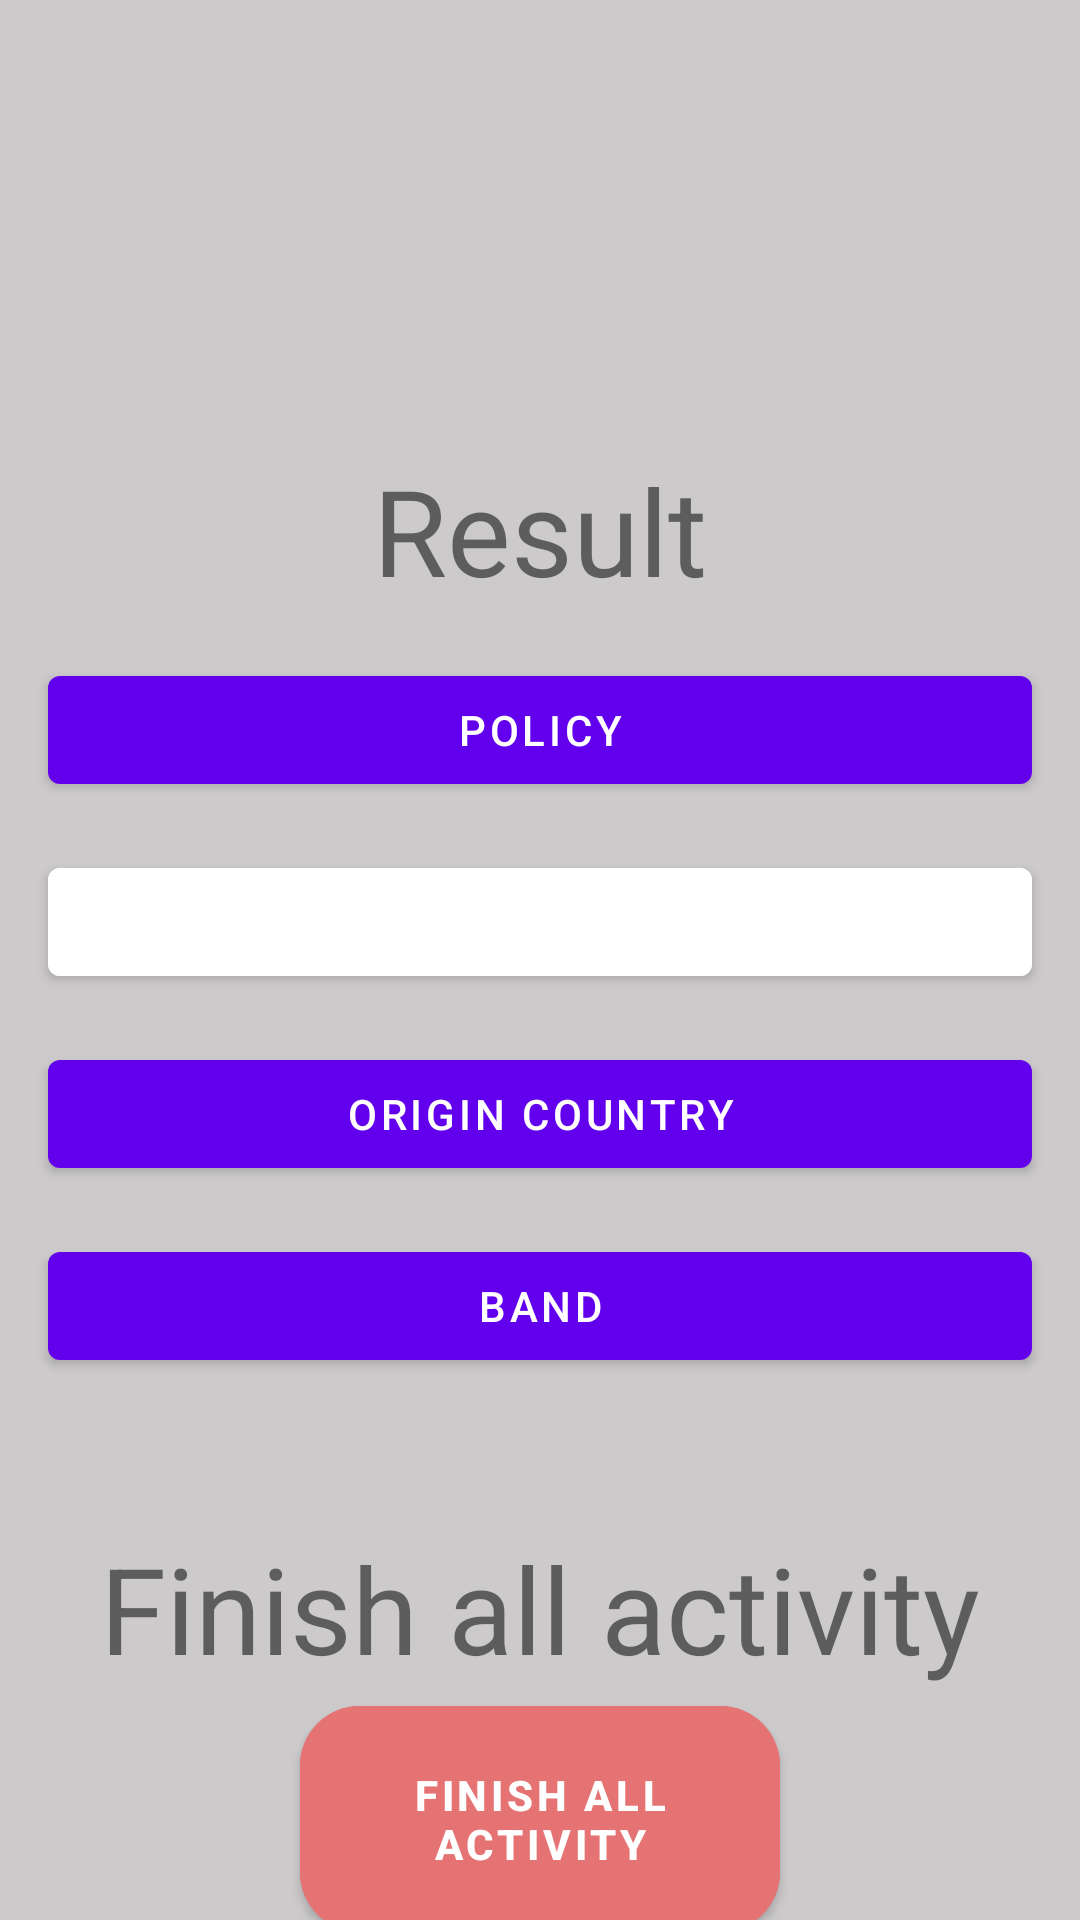

Write the Android layout XML for this screen, with the resource values it uses.
<!-- AndroidManifest.xml: application theme Theme.Hw_72 -->
<!-- res/layout/activity_main2.xml -->
<?xml version="1.0" encoding="utf-8"?>
<androidx.constraintlayout.widget.ConstraintLayout xmlns:android="http://schemas.android.com/apk/res/android"
    xmlns:app="http://schemas.android.com/apk/res-auto"
    xmlns:tools="http://schemas.android.com/tools"
    android:layout_width="match_parent"
    android:layout_height="match_parent"
    android:background="#CCCACA"
    tools:context=".MainActivity2">

    <com.google.android.material.button.MaterialButton
    android:id="@+id/button_1"
    style="@style/Button.SecondActivity"
    android:layout_width="match_parent"
    android:layout_height="wrap_content"
    android:layout_marginHorizontal="@dimen/btn2Acti_margin_Horizonttal"
    android:layout_marginTop="@dimen/btn2Acti_margin_Top"
    android:text="Policy"
    app:layout_constraintTop_toBottomOf="@+id/result" />

    <com.google.android.material.button.MaterialButton
        android:id="@+id/button_2"
        style="@style/Button.SecondActivity"
        android:layout_width="match_parent"
        android:layout_height="wrap_content"
        android:layout_marginHorizontal="@dimen/btn2Acti_margin_Horizonttal"
        android:layout_marginTop="@dimen/btn2Acti_margin_Top"
        android:backgroundTint="@color/white"
        android:text="Product Category"
        app:layout_constraintTop_toBottomOf="@+id/button_1" />

    <com.google.android.material.button.MaterialButton
        android:id="@+id/button_3"
        style="@style/Button.SecondActivity"
        android:layout_width="match_parent"
        android:layout_height="wrap_content"
        android:layout_marginHorizontal="@dimen/btn2Acti_margin_Horizonttal"
        android:layout_marginTop="@dimen/btn2Acti_margin_Top"
        android:text="Origin Country"
        app:layout_constraintTop_toBottomOf="@+id/button_2" />

    <com.google.android.material.button.MaterialButton
        android:id="@+id/button_4"
        style="@style/Button.SecondActivity"
        android:layout_width="match_parent"
        android:layout_height="wrap_content"
        android:layout_marginHorizontal="@dimen/btn2Acti_margin_Horizonttal"
        android:layout_marginTop="@dimen/btn2Acti_margin_Top"
        android:text="Band"
        app:layout_constraintTop_toBottomOf="@+id/button_3" />

    <TextView
        android:id="@+id/info_of_result"
        android:layout_width="match_parent"
        android:layout_height="wrap_content"
        android:layout_marginTop="50dp"
        android:gravity="center"
        android:text="Finish all activity"
        android:textSize="40sp"
        app:layout_constraintTop_toBottomOf="@+id/button_4" />

    <com.google.android.material.button.MaterialButton
        android:id="@+id/button_red"
        android:layout_width="match_parent"
        android:layout_height="wrap_content"
        android:layout_marginHorizontal="100dp"
        android:backgroundTint="#E57373"
        android:gravity="center"
        android:padding="20sp"
        android:text="Finish all Activity"
        android:textStyle="bold"
        app:cornerRadius="20dp"
        app:layout_constraintTop_toBottomOf="@+id/info_of_result" />


    <TextView
        android:id="@+id/result"
        android:layout_width="match_parent"
        android:layout_height="wrap_content"
        android:layout_marginTop="150dp"
        android:gravity="center"
        android:text="Result"
        android:textSize="@dimen/text_size_RESULT"
        app:layout_constraintEnd_toEndOf="parent"
        app:layout_constraintStart_toStartOf="parent"
        app:layout_constraintTop_toTopOf="parent" />


</androidx.constraintlayout.widget.ConstraintLayout>
<!-- resources referenced by this layout -->
<resources>
  <dimen name="btn2Acti_margin_Horizonttal">16dp</dimen>
  <dimen name="btn2Acti_margin_Top">16dp</dimen>
  <dimen name="text_size_RESULT">40sp</dimen>
  <style name="Theme.Hw_72" parent="Theme.MaterialComponents.DayNight.NoActionBar.Bridge">
          
          <item name="colorPrimary">@color/purple_500</item>
          <item name="colorPrimaryVariant">@color/purple_700</item>
          <item name="colorOnPrimary">@color/white</item>
          
          <item name="colorSecondary">@color/teal_200</item>
          <item name="colorSecondaryVariant">@color/teal_700</item>
          <item name="colorOnSecondary">@color/black</item>
          
          <item name="android:statusBarColor">?attr/colorPrimaryVariant</item>
          
      </style>
  <!-- not gathered from this repository: default colours our renderer supplied (Android Studio template values) -->
  <color name="purple_500">#FF6200EE</color>
  <color name="purple_700">#FF3700B3</color>
  <color name="teal_200">#FF03DAC5</color>
  <color name="teal_700">#FF018786</color>
  <color name="black">#FF000000</color>
  <color name="white">#FFFFFFFF</color>
</resources>
